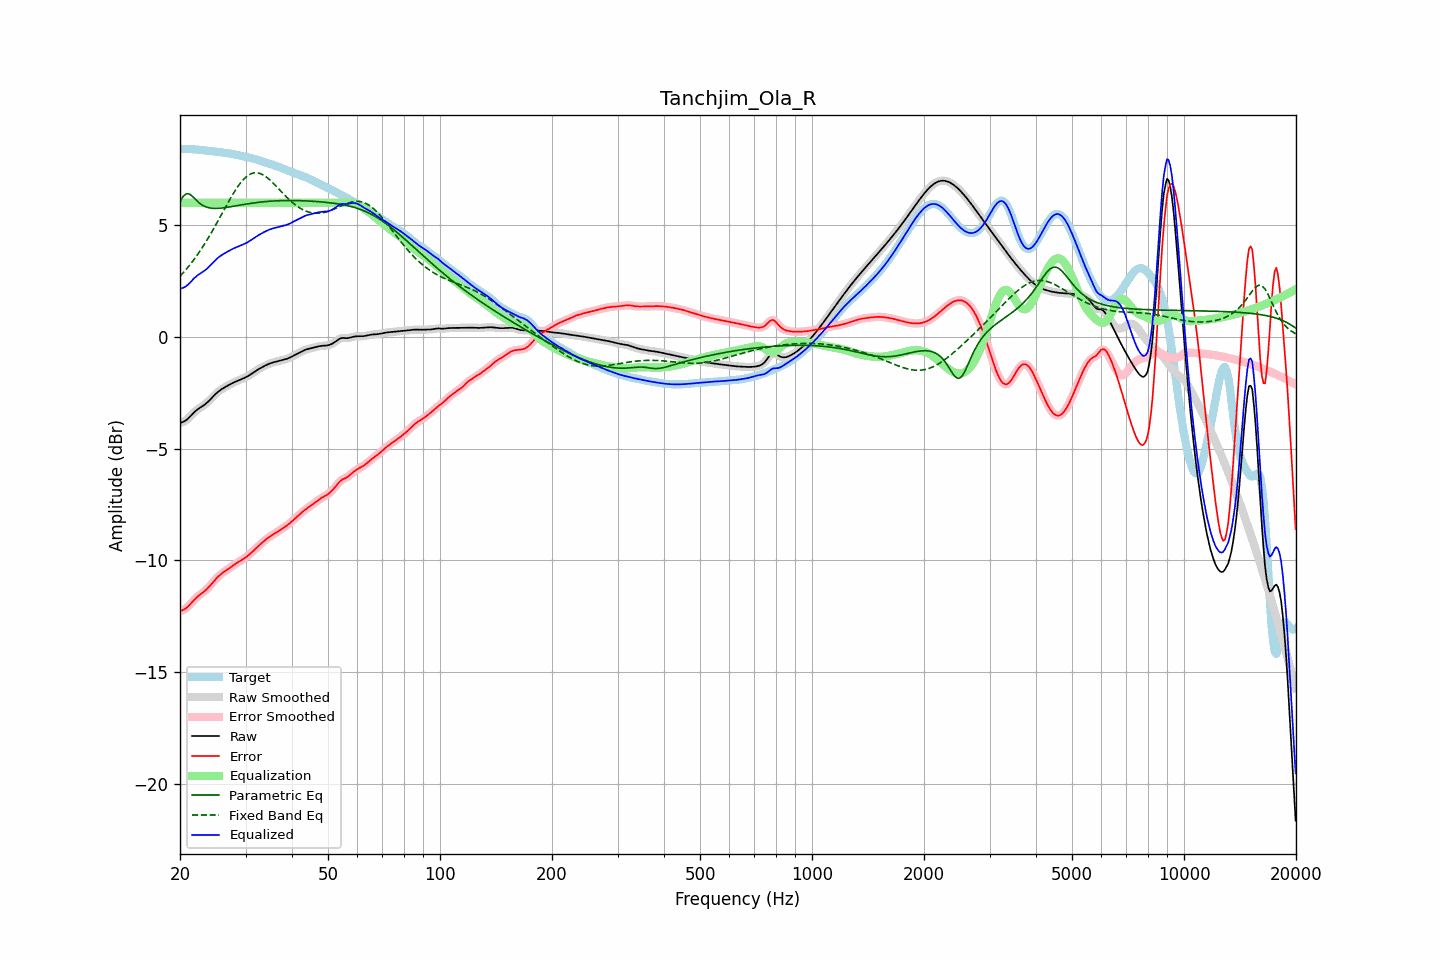

The file beside this chart, header and first rows:
frequency, raw, error, smoothed, error_smoothed, equalization, parametric_eq, fixed_band_eq, equalized_raw, equalized_smoothed, target
20.00, -3.86, -12.27, -3.85, -12.27, 6.00, 6.06, 2.71, 2.14, 2.15, 8.42
20.20, -3.83, -12.25, -3.84, -12.25, 6.00, 6.18, 2.79, 2.17, 2.16, 8.42
20.40, -3.80, -12.22, -3.81, -12.22, 6.00, 6.29, 2.87, 2.20, 2.19, 8.42
20.61, -3.77, -12.18, -3.77, -12.18, 6.00, 6.35, 2.95, 2.23, 2.23, 8.41
20.81, -3.72, -12.13, -3.72, -12.13, 6.00, 6.41, 3.03, 2.28, 2.28, 8.41
21.02, -3.66, -12.07, -3.66, -12.07, 6.00, 6.40, 3.12, 2.34, 2.34, 8.41
21.23, -3.59, -12.00, -3.59, -11.99, 6.00, 6.39, 3.21, 2.41, 2.41, 8.41
21.44, -3.51, -11.92, -3.51, -11.92, 6.00, 6.33, 3.30, 2.49, 2.49, 8.40
21.66, -3.44, -11.83, -3.44, -11.83, 6.00, 6.27, 3.39, 2.56, 2.56, 8.40
21.87, -3.36, -11.75, -3.37, -11.76, 6.00, 6.20, 3.49, 2.64, 2.63, 8.39
22.09, -3.30, -11.68, -3.30, -11.68, 6.00, 6.13, 3.59, 2.70, 2.70, 8.39
22.31, -3.24, -11.62, -3.24, -11.62, 6.00, 6.06, 3.69, 2.76, 2.76, 8.38
22.54, -3.19, -11.56, -3.19, -11.56, 6.00, 5.99, 3.80, 2.81, 2.81, 8.37
22.76, -3.14, -11.51, -3.14, -11.51, 6.00, 5.94, 3.90, 2.86, 2.86, 8.36
22.99, -3.10, -11.45, -3.10, -11.45, 6.00, 5.89, 4.01, 2.90, 2.90, 8.36
23.22, -3.05, -11.40, -3.05, -11.40, 6.00, 5.85, 4.13, 2.95, 2.95, 8.35
23.45, -2.99, -11.34, -2.99, -11.33, 6.00, 5.82, 4.24, 3.01, 3.01, 8.34
23.69, -2.93, -11.27, -2.93, -11.27, 6.00, 5.80, 4.36, 3.07, 3.07, 8.33
23.92, -2.86, -11.19, -2.86, -11.19, 6.00, 5.78, 4.48, 3.14, 3.14, 8.33
24.16, -2.79, -11.11, -2.79, -11.11, 6.00, 5.77, 4.60, 3.21, 3.21, 8.32
24.40, -2.72, -11.03, -2.72, -11.03, 6.00, 5.76, 4.72, 3.28, 3.28, 8.31
24.65, -2.64, -10.94, -2.64, -10.94, 6.00, 5.75, 4.85, 3.36, 3.36, 8.30
24.89, -2.57, -10.86, -2.57, -10.86, 6.00, 5.75, 4.98, 3.43, 3.43, 8.29
25.14, -2.50, -10.78, -2.50, -10.78, 6.00, 5.75, 5.11, 3.50, 3.50, 8.28
25.39, -2.44, -10.71, -2.44, -10.71, 6.00, 5.75, 5.24, 3.56, 3.56, 8.27
25.65, -2.39, -10.65, -2.39, -10.65, 6.00, 5.76, 5.37, 3.61, 3.61, 8.26
25.91, -2.34, -10.59, -2.34, -10.59, 6.00, 5.77, 5.50, 3.66, 3.66, 8.25
26.16, -2.29, -10.53, -2.29, -10.53, 6.00, 5.78, 5.63, 3.71, 3.71, 8.24
26.43, -2.25, -10.48, -2.25, -10.48, 6.00, 5.78, 5.77, 3.75, 3.75, 8.23
26.69, -2.21, -10.43, -2.21, -10.43, 6.00, 5.79, 5.90, 3.79, 3.79, 8.22
26.96, -2.17, -10.38, -2.17, -10.38, 6.00, 5.81, 6.02, 3.83, 3.83, 8.21
27.23, -2.13, -10.33, -2.13, -10.33, 6.00, 5.82, 6.15, 3.87, 3.87, 8.20
27.50, -2.09, -10.28, -2.09, -10.28, 6.00, 5.83, 6.28, 3.91, 3.91, 8.19
27.77, -2.05, -10.23, -2.05, -10.23, 6.00, 5.84, 6.40, 3.95, 3.95, 8.18
28.05, -2.02, -10.18, -2.02, -10.19, 6.00, 5.85, 6.51, 3.98, 3.98, 8.16
28.33, -1.99, -10.14, -1.99, -10.14, 6.00, 5.87, 6.62, 4.01, 4.01, 8.15
28.62, -1.96, -10.09, -1.96, -10.09, 6.00, 5.88, 6.73, 4.04, 4.04, 8.13
28.90, -1.93, -10.05, -1.93, -10.05, 6.00, 5.89, 6.83, 4.07, 4.07, 8.12
29.19, -1.90, -10.00, -1.90, -10.00, 6.00, 5.90, 6.92, 4.10, 4.10, 8.10
29.48, -1.87, -9.96, -1.87, -9.96, 6.00, 5.92, 7.01, 4.13, 4.13, 8.09
29.78, -1.84, -9.91, -1.84, -9.91, 6.00, 5.93, 7.09, 4.16, 4.16, 8.07
30.08, -1.80, -9.86, -1.80, -9.86, 6.00, 5.94, 7.15, 4.20, 4.20, 8.06
30.38, -1.77, -9.81, -1.77, -9.81, 6.00, 5.95, 7.21, 4.23, 4.23, 8.04
30.68, -1.72, -9.75, -1.72, -9.75, 6.00, 5.96, 7.26, 4.28, 4.28, 8.02
30.99, -1.68, -9.68, -1.68, -9.69, 6.00, 5.97, 7.30, 4.32, 4.32, 8.01
31.30, -1.63, -9.62, -1.63, -9.62, 6.00, 5.98, 7.32, 4.37, 4.37, 7.99
31.61, -1.58, -9.55, -1.58, -9.55, 6.00, 5.99, 7.34, 4.42, 4.42, 7.97
31.93, -1.53, -9.48, -1.53, -9.48, 6.00, 6.00, 7.34, 4.47, 4.47, 7.95
32.24, -1.49, -9.41, -1.49, -9.41, 6.00, 6.01, 7.34, 4.51, 4.51, 7.93
32.57, -1.44, -9.35, -1.44, -9.35, 6.00, 6.02, 7.33, 4.56, 4.56, 7.91
32.89, -1.40, -9.28, -1.40, -9.28, 6.00, 6.03, 7.31, 4.60, 4.60, 7.88
33.22, -1.36, -9.22, -1.36, -9.22, 6.00, 6.04, 7.27, 4.64, 4.64, 7.86
33.55, -1.32, -9.15, -1.32, -9.15, 6.00, 6.05, 7.24, 4.68, 4.68, 7.83
33.89, -1.29, -9.09, -1.29, -9.09, 6.00, 6.05, 7.19, 4.71, 4.71, 7.81
34.23, -1.25, -9.03, -1.25, -9.03, 6.00, 6.06, 7.14, 4.75, 4.75, 7.78
34.57, -1.22, -8.98, -1.22, -8.98, 6.00, 6.07, 7.08, 4.78, 4.78, 7.76
34.92, -1.19, -8.93, -1.19, -8.93, 6.00, 6.07, 7.02, 4.81, 4.81, 7.74
35.27, -1.16, -8.88, -1.16, -8.88, 6.00, 6.08, 6.95, 4.84, 4.84, 7.72
35.62, -1.14, -8.84, -1.14, -8.84, 6.00, 6.08, 6.88, 4.86, 4.86, 7.70
35.97, -1.12, -8.80, -1.12, -8.80, 6.00, 6.08, 6.80, 4.88, 4.88, 7.67
... 635 more rows
